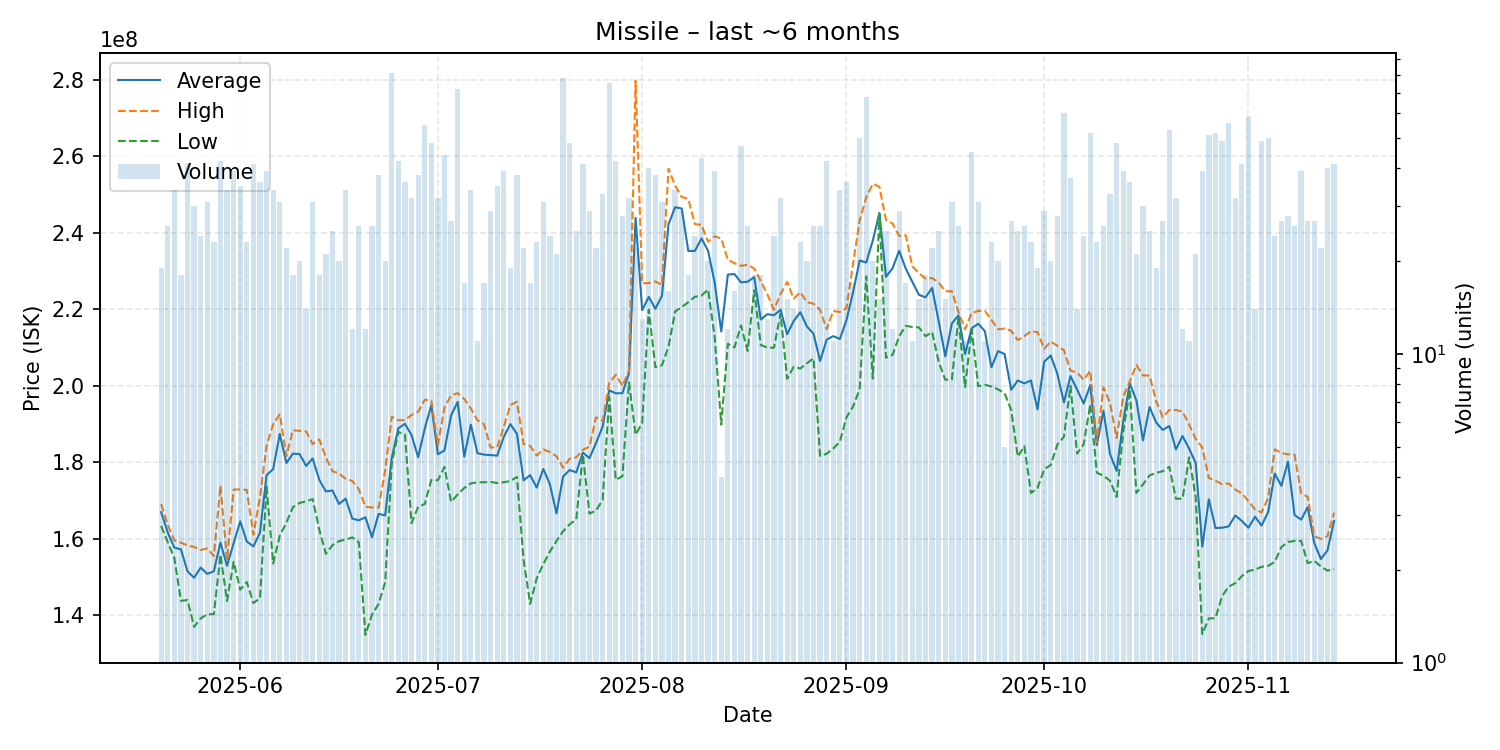

The file beside this chart, header and first rows:
date, average, highest, lowest, order_count, volume
2025-05-20, 166973684, 169100000, 163400000, 18, 19
2025-05-21, 161680769, 163700000, 159150000, 21, 26
2025-05-22, 157717647, 159600000, 155000000, 29, 34
2025-05-23, 157266667, 159000000, 143800000, 17, 18
2025-05-24, 151495122, 158300000, 144000000, 39, 41
2025-05-25, 149840000, 157900000, 137000000, 24, 30
2025-05-26, 152483333, 157100000, 139200000, 24, 24
2025-05-27, 150841935, 157500000, 140300000, 23, 31
2025-05-28, 151539130, 155500000, 140300000, 21, 23
2025-05-29, 159019048, 173900000, 155850000, 32, 42
2025-05-30, 152970588, 154500000, 143750000, 31, 34
2025-05-31, 158858974, 172900000, 154000000, 37, 39
2025-06-01, 164585714, 172950000, 146700000, 34, 35
2025-06-02, 159304348, 172800000, 148700000, 23, 23
2025-06-03, 158024390, 161100000, 143250000, 34, 41
2025-06-04, 161672222, 171000000, 144450000, 32, 36
2025-06-05, 176679487, 184300000, 173650000, 28, 39
2025-06-06, 178250000, 190000000, 153550000, 30, 34
2025-06-07, 187435484, 192600000, 160800000, 23, 31
2025-06-08, 179827273, 181650000, 164200000, 22, 22
2025-06-09, 182277778, 188400000, 168300000, 18, 18
2025-06-10, 182180000, 188250000, 169400000, 17, 20
2025-06-11, 179071429, 188100000, 169800000, 14, 14
2025-06-12, 181025806, 184800000, 170400000, 26, 31
2025-06-13, 175411111, 186000000, 162350000, 15, 18
2025-06-14, 172414286, 181300000, 156100000, 18, 21
2025-06-15, 172644000, 177700000, 158350000, 21, 25
2025-06-16, 169120000, 177100000, 159400000, 20, 20
2025-06-17, 170529412, 175700000, 159800000, 26, 34
2025-06-18, 165308333, 175150000, 160400000, 7, 12
2025-06-19, 164853846, 173000000, 159100000, 22, 26
2025-06-20, 165658333, 168400000, 134900000, 10, 12
2025-06-21, 160446154, 168200000, 140200000, 26, 26
2025-06-22, 166534211, 168200000, 143000000, 32, 38
2025-06-23, 166140000, 177900000, 148700000, 18, 20
2025-06-24, 181222222, 191950000, 179700000, 49, 81
2025-06-25, 188935714, 191000000, 187950000, 30, 42
2025-06-26, 190077778, 191100000, 187300000, 27, 36
2025-06-27, 187150000, 192400000, 164100000, 23, 32
2025-06-28, 181328947, 193200000, 168400000, 27, 38
2025-06-29, 188820000, 196400000, 169100000, 38, 55
2025-06-30, 194970833, 196100000, 175400000, 28, 48
2025-07-01, 182137500, 184500000, 175350000, 25, 32
2025-07-02, 183115909, 194400000, 178800000, 32, 44
2025-07-03, 192292593, 197500000, 169700000, 22, 27
2025-07-04, 195816667, 198100000, 171600000, 33, 72
2025-07-05, 181494118, 196550000, 173300000, 15, 17
2025-07-06, 189879412, 194100000, 174500000, 27, 34
2025-07-07, 182400000, 191000000, 174800000, 11, 11
2025-07-08, 182029412, 190000000, 174800000, 16, 17
2025-07-09, 181896552, 183900000, 174900000, 23, 29
2025-07-10, 181780000, 183950000, 174600000, 32, 35
2025-07-11, 186697436, 189300000, 174800000, 24, 39
2025-07-12, 190005263, 195000000, 175150000, 19, 19
2025-07-13, 187421053, 195850000, 176200000, 29, 38
2025-07-14, 175313636, 184800000, 154550000, 21, 22
2025-07-15, 176652941, 184300000, 143000000, 15, 17
2025-07-16, 173417391, 181800000, 149700000, 19, 23
2025-07-17, 178283871, 183400000, 153400000, 26, 31
2025-07-18, 174237500, 182700000, 156700000, 17, 24
... 119 more rows
